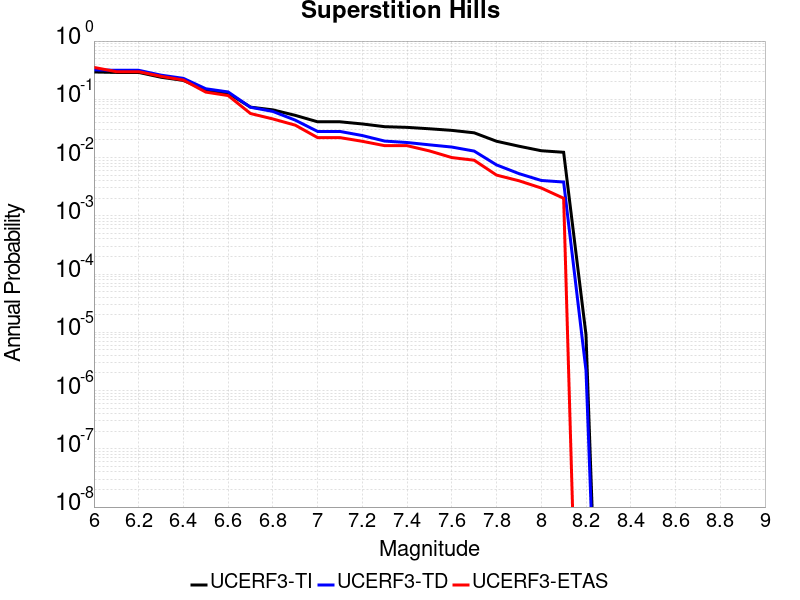

Values plotted in this chart, from the file beside it:
Magnitude, UCERF3-TI Prob, UCERF3-TD Prob, UCERF3-ETAS Prob
6.0, 0.2945, 0.3204, 0.353
6.1, 0.2893, 0.3148, 0.298
6.2, 0.2893, 0.3148, 0.298
6.3, 0.2392, 0.2598, 0.248
6.4, 0.211, 0.2288, 0.214
6.5, 0.1434, 0.1518, 0.133
6.6, 0.1271, 0.1338, 0.116
6.7, 0.07341, 0.07303, 0.057
6.8, 0.06588, 0.06191, 0.046
6.9, 0.05303, 0.0439, 0.036
7.0, 0.04111, 0.02807, 0.022
7.1, 0.04111, 0.02807, 0.022
7.2, 0.03775, 0.02387, 0.019
7.3, 0.03388, 0.01918, 0.016
7.4, 0.033, 0.01813, 0.016
7.5, 0.0312, 0.01653, 0.013
7.6, 0.0293, 0.01515, 0.01
7.7, 0.02659, 0.01292, 0.009
7.8, 0.01905, 0.007483, 0.005
7.9, 0.01567, 0.005306, 0.004
8.0, 0.0131, 0.004042, 0.003
8.1, 0.01232, 0.003802, 0.002
8.2, 8.9675805E-6, 2.1982378E-6, 0.0
